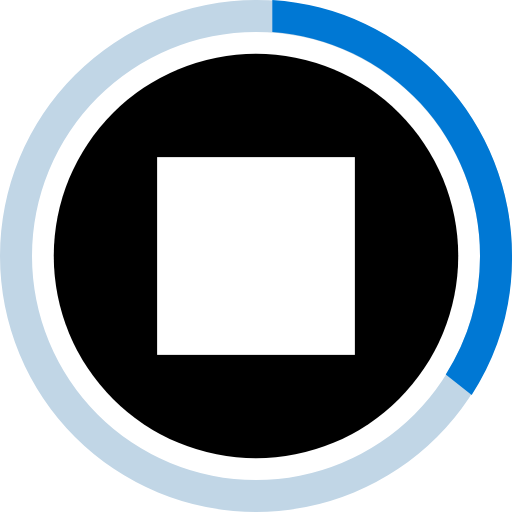
t = 0.00 s
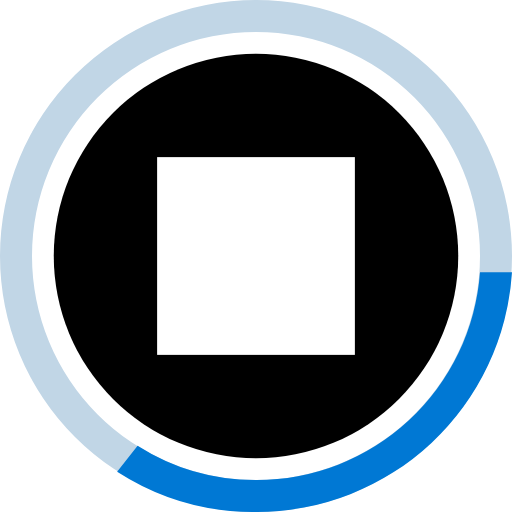
t = 0.38 s
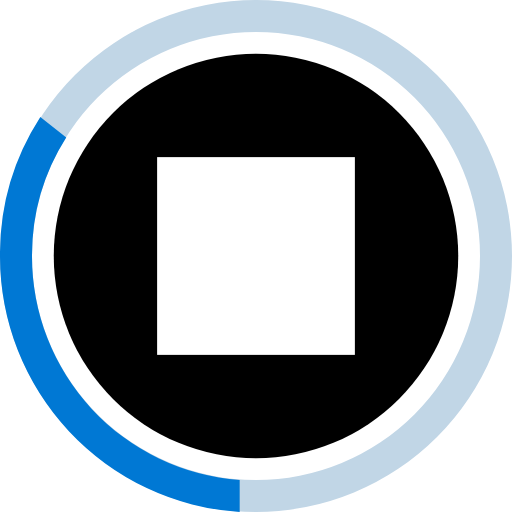
t = 0.75 s
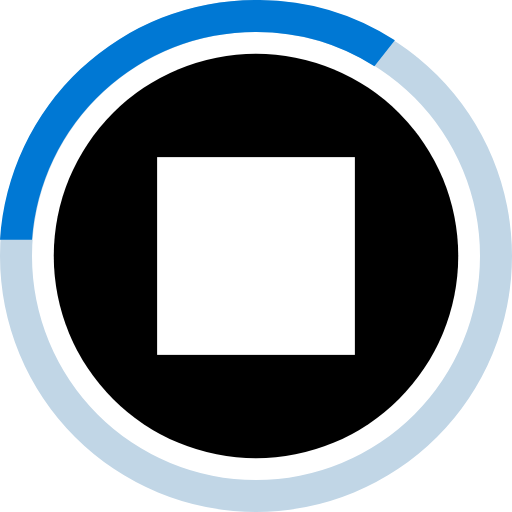
t = 1.13 s

The animated SVG that drew these frames (rendered in a browser with its animation timeline set to each time). Animation: 1 SMIL element (animateTransform=1); one cycle of 1.50 s, repeats indefinitely.

<svg xmlns="http://www.w3.org/2000/svg" id="Layer_1" data-name="Layer 1" viewBox="0 0 16 16"><defs><style>.cls-1{fill:#c1d6e6}.cls-2{fill:#0078d4}.cls-3{fill:#fff}</style></defs><title>stop_cell_solidanimation</title><path d="M8,16a8,8,0,1,1,8-8A8,8,0,0,1,8,16ZM8,1a7,7,0,1,0,7,7A7,7,0,0,0,8,1Z" class="cls-1"/><path d="M8.51,0v1A7,7,0,0,1,15,8a6.87,6.87,0,0,1-1.07,3.7l.81.64A7.92,7.92,0,0,0,16,8,8,8,0,0,0,8.51,0Z" class="cls-2"><animateTransform attributeName="transform" begin="0s" dur="1.5s" from="0 8 8" repeatCount="indefinite" to="360 8 8" type="rotate"/></path><circle cx="8" cy="8" r="6.32"/><rect width="6.18" height="6.18" x="4.91" y="4.91" class="cls-3"/></svg>